The GitHub repository SnaetWarre/Research_Project_Rust_Semi-Supervised_Learning contains a labelled image folder "plantvillage" with 14 categories: apple apple scab, apple black rot, apple cedar apple rust, cherry including sour healthy, corn (maize) cercospora leaf spot gray leaf spot, corn maize northern leaf blight, grape healthy, peach healthy, pepper bell bacterial spot, potato healthy, raspberry healthy, strawberry healthy, tomato leaf mold, tomato mosaic virus. Examples follow, each with its label.

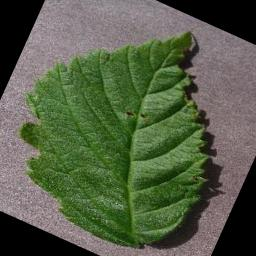
Label: raspberry healthy

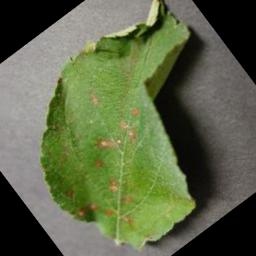
Label: apple cedar apple rust

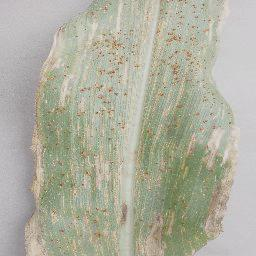
Label: corn (maize) cercospora leaf spot gray leaf spot

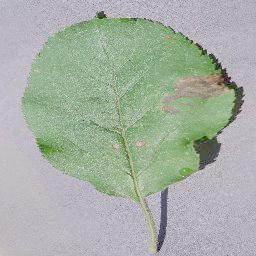
Label: apple black rot

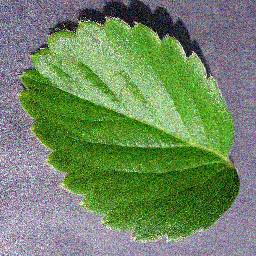
Label: strawberry healthy

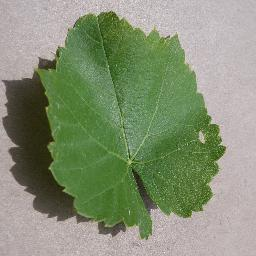
Label: grape healthy
